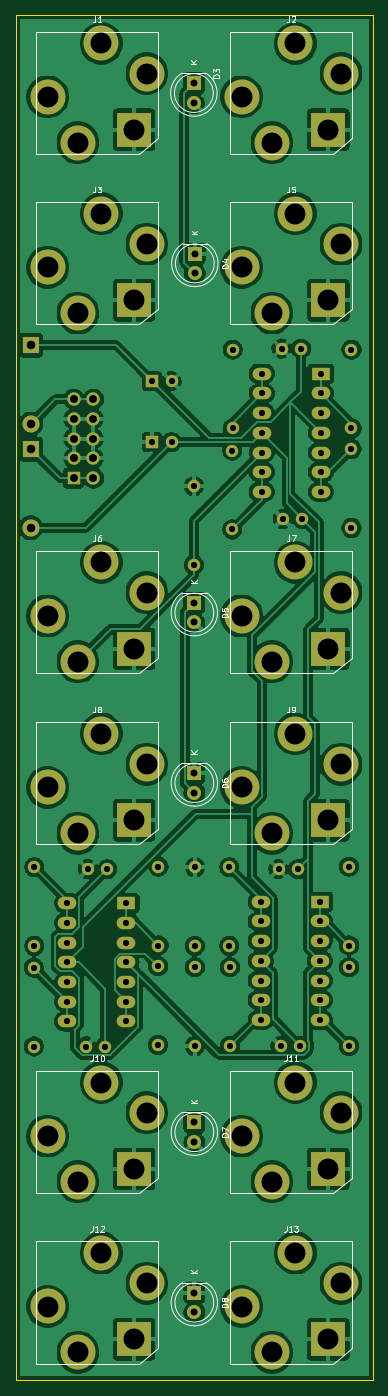
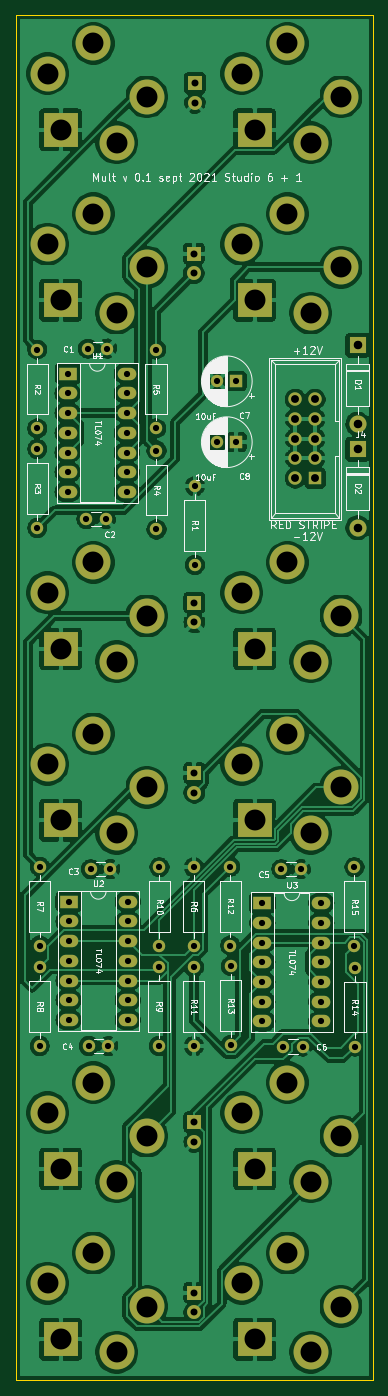
Circuit board: 11 layer files. Board 46.1 x 176.0 mm.
- bottom_copper: KOSMO Mult-B_Cu.gbr (273700 bytes)
- bottom_mask: KOSMO Mult-B_Mask.gbr (6359 bytes)
- paste: KOSMO Mult-B_Paste.gbr (461 bytes)
- bottom_silk: KOSMO Mult-B_SilkS.gbr (56805 bytes)
- outline: KOSMO Mult-Edge_Cuts.gbr (687 bytes)
- top_copper: KOSMO Mult-F_Cu.gbr (271828 bytes)
- top_mask: KOSMO Mult-F_Mask.gbr (6359 bytes)
- paste: KOSMO Mult-F_Paste.gbr (461 bytes)
- top_silk: KOSMO Mult-F_SilkS.gbr (18067 bytes)
- drill: KOSMO Mult-NPTH.drl (269 bytes)
- drill: KOSMO Mult-PTH.drl (2841 bytes)

=== bottom_copper: KOSMO Mult-B_Cu.gbr (273700 bytes, source omitted) ===
=== bottom_mask: KOSMO Mult-B_Mask.gbr (6359 bytes, source omitted) ===
=== paste: KOSMO Mult-B_Paste.gbr ===
%TF.GenerationSoftware,KiCad,Pcbnew,(5.1.9)-1*%
%TF.CreationDate,2021-09-13T19:49:27+01:00*%
%TF.ProjectId,KOSMO Mult,4b4f534d-4f20-44d7-956c-742e6b696361,rev?*%
%TF.SameCoordinates,Original*%
%TF.FileFunction,Paste,Bot*%
%TF.FilePolarity,Positive*%
%FSLAX46Y46*%
G04 Gerber Fmt 4.6, Leading zero omitted, Abs format (unit mm)*
G04 Created by KiCad (PCBNEW (5.1.9)-1) date 2021-09-13 19:49:27*
%MOMM*%
%LPD*%
G01*
G04 APERTURE LIST*
G04 APERTURE END LIST*
M02*

=== bottom_silk: KOSMO Mult-B_SilkS.gbr (56805 bytes, source omitted) ===
=== outline: KOSMO Mult-Edge_Cuts.gbr ===
%TF.GenerationSoftware,KiCad,Pcbnew,(5.1.9)-1*%
%TF.CreationDate,2021-09-13T19:49:27+01:00*%
%TF.ProjectId,KOSMO Mult,4b4f534d-4f20-44d7-956c-742e6b696361,rev?*%
%TF.SameCoordinates,Original*%
%TF.FileFunction,Profile,NP*%
%FSLAX46Y46*%
G04 Gerber Fmt 4.6, Leading zero omitted, Abs format (unit mm)*
G04 Created by KiCad (PCBNEW (5.1.9)-1) date 2021-09-13 19:49:27*
%MOMM*%
%LPD*%
G01*
G04 APERTURE LIST*
%TA.AperFunction,Profile*%
%ADD10C,0.050000*%
%TD*%
G04 APERTURE END LIST*
D10*
X17653000Y-191770000D02*
X17653000Y-15748000D01*
X63754000Y-191770000D02*
X17653000Y-191770000D01*
X63754000Y-15748000D02*
X63754000Y-191770000D01*
X17653000Y-15748000D02*
X63754000Y-15748000D01*
M02*

=== top_copper: KOSMO Mult-F_Cu.gbr (271828 bytes, source omitted) ===
=== top_mask: KOSMO Mult-F_Mask.gbr (6359 bytes, source omitted) ===
=== paste: KOSMO Mult-F_Paste.gbr ===
%TF.GenerationSoftware,KiCad,Pcbnew,(5.1.9)-1*%
%TF.CreationDate,2021-09-13T19:49:27+01:00*%
%TF.ProjectId,KOSMO Mult,4b4f534d-4f20-44d7-956c-742e6b696361,rev?*%
%TF.SameCoordinates,Original*%
%TF.FileFunction,Paste,Top*%
%TF.FilePolarity,Positive*%
%FSLAX46Y46*%
G04 Gerber Fmt 4.6, Leading zero omitted, Abs format (unit mm)*
G04 Created by KiCad (PCBNEW (5.1.9)-1) date 2021-09-13 19:49:27*
%MOMM*%
%LPD*%
G01*
G04 APERTURE LIST*
G04 APERTURE END LIST*
M02*

=== top_silk: KOSMO Mult-F_SilkS.gbr (18067 bytes, source omitted) ===
=== drill: KOSMO Mult-NPTH.drl ===
M48
; DRILL file {KiCad (5.1.9)-1} date 09/13/21 19:49:29
; FORMAT={-:-/ absolute / inch / decimal}
; #@! TF.CreationDate,2021-09-13T19:49:29+01:00
; #@! TF.GenerationSoftware,Kicad,Pcbnew,(5.1.9)-1
; #@! TF.FileFunction,NonPlated,1,2,NPTH
FMAT,2
INCH
%
G90
G05
T0
M30

=== drill: KOSMO Mult-PTH.drl ===
M48
; DRILL file {KiCad (5.1.9)-1} date 09/13/21 19:49:29
; FORMAT={-:-/ absolute / inch / decimal}
; #@! TF.CreationDate,2021-09-13T19:49:29+01:00
; #@! TF.GenerationSoftware,Kicad,Pcbnew,(5.1.9)-1
; #@! TF.FileFunction,Plated,1,2,PTH
FMAT,2
INCH
T1C0.0315
T2C0.0354
T3C0.0400
T4C0.0433
T5C0.1063
%
G90
G05
T1
X0.7875Y-5.455
X0.7875Y-5.855
X0.79Y-4.945
X0.79Y-5.345
X0.9575Y-5.1275
X0.9575Y-5.2275
X0.9575Y-5.3275
X0.9575Y-5.4275
X0.9575Y-5.5275
X0.9575Y-5.6275
X0.9575Y-5.7275
X1.0525Y-5.855
X1.0625Y-4.955
X1.1509Y-5.855
X1.1609Y-4.955
X1.2575Y-5.1275
X1.2575Y-5.2275
X1.2575Y-5.3275
X1.2575Y-5.4275
X1.2575Y-5.5275
X1.2575Y-5.6275
X1.2575Y-5.7275
X1.3886Y-2.4783
X1.3886Y-2.7874
X1.4175Y-5.4475
X1.4175Y-5.8475
X1.42Y-4.9425
X1.42Y-5.3425
X1.487Y-2.4783
X1.487Y-2.7874
X1.6Y-3.01
X1.6Y-3.41
X1.605Y-4.945
X1.605Y-5.345
X1.605Y-5.4525
X1.605Y-5.8525
X1.78Y-4.945
X1.78Y-5.345
X1.7825Y-5.4525
X1.7825Y-5.8525
X1.795Y-2.83
X1.795Y-3.23
X1.7975Y-2.3175
X1.7975Y-2.7175
X1.94Y-5.12
X1.94Y-5.22
X1.94Y-5.32
X1.94Y-5.42
X1.94Y-5.52
X1.94Y-5.62
X1.94Y-5.72
X1.945Y-2.44
X1.945Y-2.54
X1.945Y-2.64
X1.945Y-2.74
X1.945Y-2.84
X1.945Y-2.94
X1.945Y-3.04
X2.03Y-4.955
X2.04Y-5.8525
X2.045Y-2.3125
X2.0525Y-3.1775
X2.1284Y-4.955
X2.1384Y-5.8525
X2.1434Y-2.3125
X2.1509Y-3.1775
X2.24Y-5.12
X2.24Y-5.22
X2.24Y-5.32
X2.24Y-5.42
X2.24Y-5.52
X2.24Y-5.62
X2.24Y-5.72
X2.245Y-2.44
X2.245Y-2.54
X2.245Y-2.64
X2.245Y-2.74
X2.245Y-2.84
X2.245Y-2.94
X2.245Y-3.04
X2.3875Y-4.9425
X2.3875Y-5.3425
X2.3875Y-5.4525
X2.3875Y-5.8525
X2.4Y-2.3175
X2.4Y-2.7175
X2.4Y-2.8225
X2.4Y-3.2225
T2
X1.6Y-0.965
X1.6Y-1.065
X1.6025Y-3.6025
X1.6025Y-3.7025
X1.6025Y-4.4675
X1.6025Y-4.5675
X1.6025Y-6.24
X1.6025Y-6.34
X1.6025Y-7.105
X1.6025Y-7.205
X1.605Y-1.83
X1.605Y-1.93
T3
X0.99Y-2.57
X0.99Y-2.67
X0.99Y-2.77
X0.99Y-2.87
X0.99Y-2.97
X1.09Y-2.57
X1.09Y-2.67
X1.09Y-2.77
X1.09Y-2.87
X1.09Y-2.97
T4
X0.7725Y-2.295
X0.7725Y-2.695
X0.7725Y-2.8225
X0.7725Y-3.2225
T5
X0.858Y-1.0347
X0.858Y-1.8997
X0.858Y-3.6697
X0.858Y-4.5397
X0.858Y-6.3097
X0.858Y-7.1747
X1.0116Y-1.267
X1.0116Y-2.132
X1.0116Y-3.902
X1.0116Y-4.772
X1.0116Y-6.542
X1.0116Y-7.407
X1.1297Y-0.763
X1.1297Y-1.628
X1.1297Y-3.398
X1.1297Y-4.268
X1.1297Y-6.038
X1.1297Y-6.903
X1.2966Y-1.2016
X1.2966Y-2.0666
X1.2966Y-3.8366
X1.2966Y-4.7066
X1.2966Y-6.4766
X1.2966Y-7.3416
X1.362Y-0.9166
X1.362Y-1.7816
X1.362Y-3.5516
X1.362Y-4.4216
X1.362Y-6.1916
X1.362Y-7.0566
X1.843Y-1.0347
X1.843Y-1.8997
X1.843Y-3.6697
X1.843Y-4.5397
X1.843Y-6.3097
X1.843Y-7.1747
X1.9966Y-1.267
X1.9966Y-2.132
X1.9966Y-3.902
X1.9966Y-4.772
X1.9966Y-6.542
X1.9966Y-7.407
X2.1147Y-0.763
X2.1147Y-1.628
X2.1147Y-3.398
X2.1147Y-4.268
X2.1147Y-6.038
X2.1147Y-6.903
X2.2816Y-1.2016
X2.2816Y-2.0666
X2.2816Y-3.8366
X2.2816Y-4.7066
X2.2816Y-6.4766
X2.2816Y-7.3416
X2.347Y-0.9166
X2.347Y-1.7816
X2.347Y-3.5516
X2.347Y-4.4216
X2.347Y-6.1916
X2.347Y-7.0566
T0
M30

